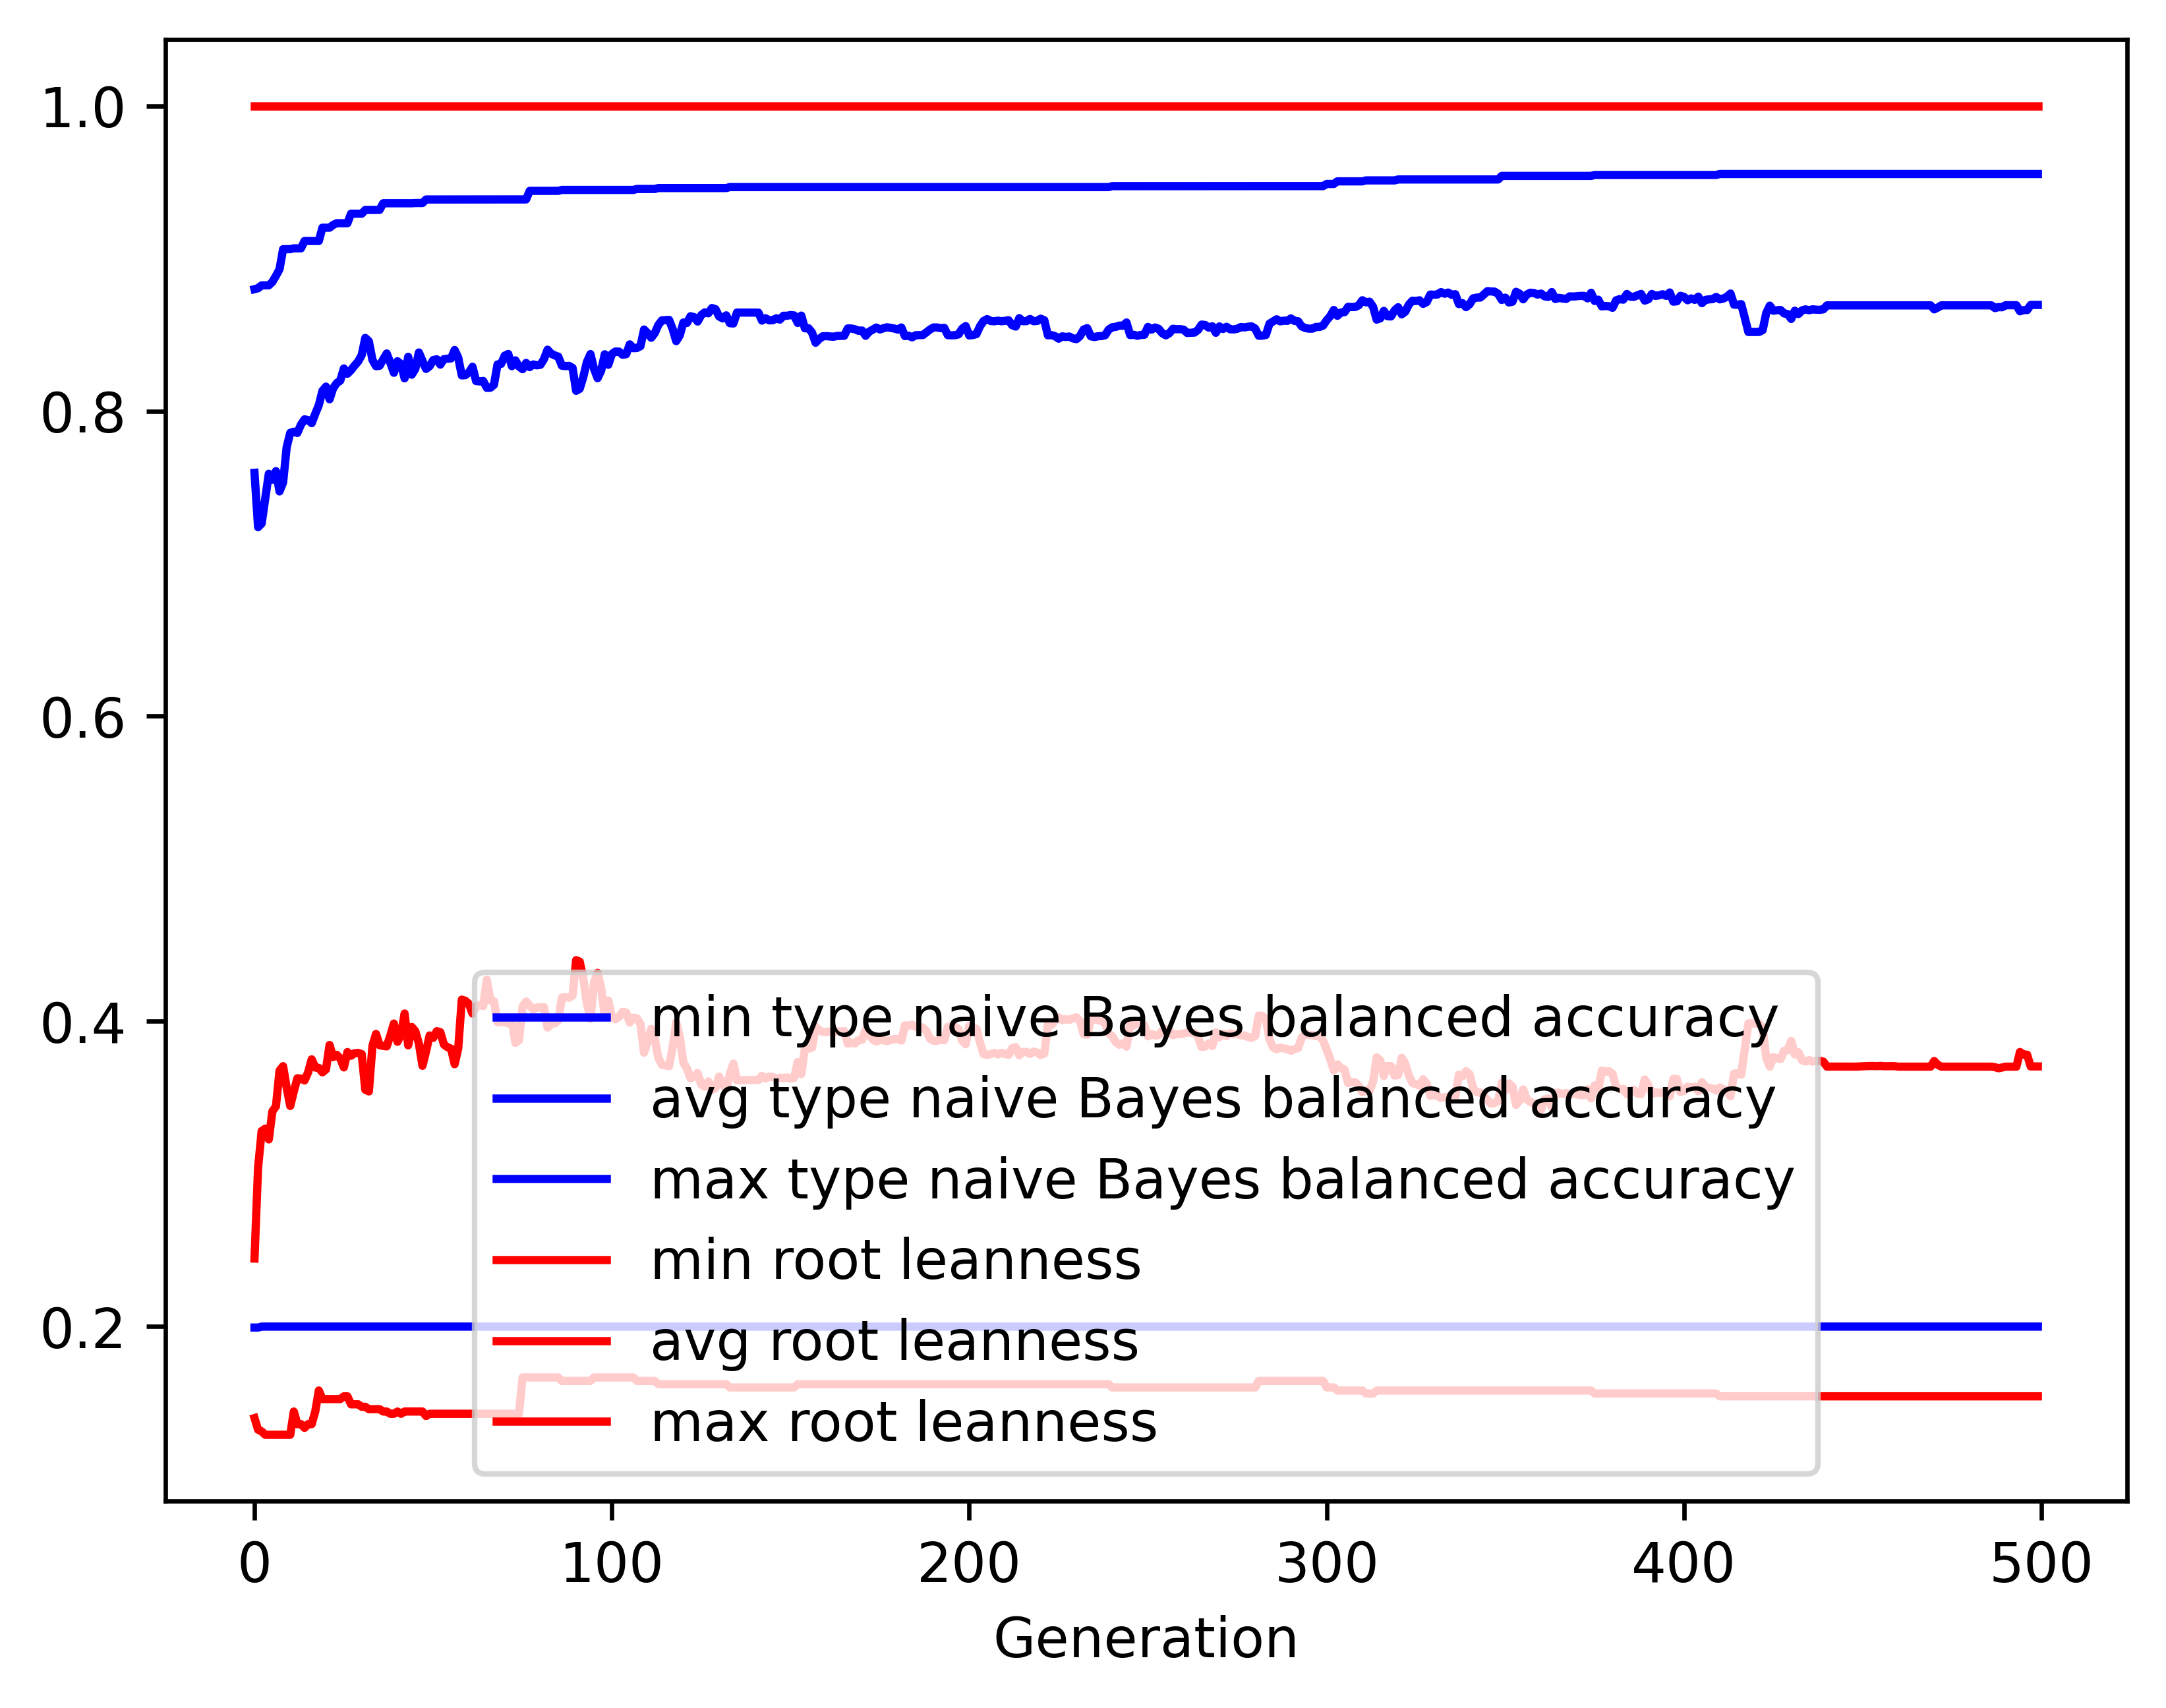

The file beside this chart, header and first rows:
gen, evals, gen_feats, explored, type naive Bayes balanced accuracy_min, type naive Bayes balanced accuracy_avg, type naive Bayes balanced accuracy_max, type naive Bayes balanced accuracy_std, root leanness_min, root leanness_avg, root leanness_max, root leanness_std
0, 500, 5166, 5166, 0.1994, 0.7595, 0.8799, 0.1362, 0.14, 0.2446, 1.0, 0.1545
1, 379, 4194, 5234, 0.1994, 0.7239, 0.8805, 0.1615, 0.1325, 0.3042, 1.0, 0.1668
2, 376, 2670, 5287, 0.2, 0.7263, 0.8824, 0.1518, 0.1313, 0.3281, 1.0, 0.1619
3, 392, 1990, 5346, 0.2, 0.7426, 0.8824, 0.149, 0.1291, 0.3297, 1.0, 0.1653
4, 369, 1753, 5397, 0.2, 0.7588, 0.8824, 0.1445, 0.1291, 0.3227, 1.0, 0.1625
5, 397, 1617, 5431, 0.2, 0.755, 0.8846, 0.1494, 0.1291, 0.3411, 1.0, 0.167
6, 386, 1364, 5465, 0.2, 0.7606, 0.8886, 0.1485, 0.1291, 0.3444, 1.0, 0.1684
7, 362, 1218, 5491, 0.2, 0.7473, 0.8929, 0.1638, 0.1291, 0.3678, 1.0, 0.1786
8, 384, 1128, 5523, 0.2, 0.7531, 0.9061, 0.1625, 0.1291, 0.3707, 1.0, 0.1771
9, 371, 1080, 5547, 0.2, 0.7763, 0.9061, 0.1398, 0.1291, 0.3565, 1.0, 0.1613
10, 389, 988, 5570, 0.2, 0.7857, 0.9061, 0.1453, 0.1291, 0.3446, 1.0, 0.1689
11, 378, 1012, 5586, 0.2, 0.7865, 0.9066, 0.1417, 0.1443, 0.3541, 1.0, 0.1676
12, 373, 937, 5610, 0.2, 0.7856, 0.9066, 0.1453, 0.1361, 0.3627, 1.0, 0.1715
13, 373, 926, 5628, 0.2, 0.7911, 0.9066, 0.1479, 0.1361, 0.3624, 1.0, 0.1696
14, 376, 896, 5651, 0.2, 0.7945, 0.9114, 0.1502, 0.1336, 0.3613, 1.0, 0.1736
15, 384, 872, 5664, 0.2, 0.794, 0.9114, 0.155, 0.1361, 0.3666, 1.0, 0.1765
16, 369, 823, 5679, 0.2, 0.792, 0.9114, 0.1557, 0.1361, 0.3751, 1.0, 0.1784
17, 377, 848, 5702, 0.2, 0.7981, 0.9114, 0.1597, 0.1443, 0.3698, 1.0, 0.1837
18, 370, 763, 5719, 0.2, 0.8039, 0.9114, 0.1542, 0.1581, 0.3695, 1.0, 0.1814
19, 371, 730, 5730, 0.2, 0.8132, 0.9201, 0.1444, 0.1525, 0.3666, 1.0, 0.1779
20, 358, 711, 5738, 0.2, 0.816, 0.9201, 0.1397, 0.1525, 0.3686, 1.0, 0.1777
21, 361, 714, 5750, 0.2, 0.8077, 0.9201, 0.1505, 0.1525, 0.3845, 1.0, 0.1851
22, 376, 749, 5761, 0.2, 0.8149, 0.922, 0.1514, 0.1525, 0.3766, 1.0, 0.1886
23, 360, 752, 5770, 0.2, 0.8183, 0.9231, 0.1477, 0.1525, 0.3781, 1.0, 0.1867
24, 363, 656, 5774, 0.2, 0.8199, 0.9231, 0.1465, 0.1525, 0.3757, 1.0, 0.1899
25, 375, 699, 5783, 0.2, 0.8279, 0.9231, 0.1451, 0.1543, 0.3698, 1.0, 0.1902
26, 386, 659, 5787, 0.2, 0.8244, 0.9231, 0.1459, 0.1543, 0.3799, 1.0, 0.1874
27, 388, 688, 5790, 0.2, 0.8268, 0.9293, 0.1448, 0.1491, 0.3775, 1.0, 0.1882
28, 356, 680, 5804, 0.2, 0.8298, 0.9293, 0.1439, 0.1491, 0.3792, 1.0, 0.1884
29, 364, 627, 5810, 0.2, 0.8325, 0.9293, 0.1439, 0.1491, 0.3793, 1.0, 0.1909
30, 367, 658, 5819, 0.2, 0.8367, 0.9293, 0.1409, 0.1474, 0.3786, 1.0, 0.1857
31, 369, 614, 5824, 0.2, 0.8479, 0.9318, 0.132, 0.1474, 0.3553, 1.0, 0.1869
32, 355, 652, 5829, 0.2, 0.8457, 0.9318, 0.1414, 0.1459, 0.3541, 1.0, 0.1911
33, 368, 639, 5832, 0.2, 0.8335, 0.9318, 0.1489, 0.1459, 0.3839, 1.0, 0.1912
34, 374, 619, 5837, 0.2, 0.8294, 0.9318, 0.1513, 0.1459, 0.3918, 1.0, 0.1947
35, 377, 624, 5841, 0.2, 0.8297, 0.9318, 0.1551, 0.1459, 0.3844, 1.0, 0.2075
36, 364, 586, 5848, 0.2, 0.8338, 0.9362, 0.1558, 0.1443, 0.3839, 1.0, 0.2029
37, 379, 625, 5852, 0.2, 0.8377, 0.9362, 0.1568, 0.1443, 0.3837, 1.0, 0.1992
38, 375, 602, 5853, 0.2, 0.8317, 0.9362, 0.1674, 0.1429, 0.3907, 1.0, 0.2101
39, 382, 620, 5856, 0.2, 0.825, 0.9362, 0.1737, 0.1429, 0.3986, 1.0, 0.217
40, 377, 589, 5859, 0.2, 0.8326, 0.9362, 0.1731, 0.1443, 0.3866, 1.0, 0.2123
41, 375, 615, 5863, 0.2, 0.8308, 0.9362, 0.1772, 0.1429, 0.3914, 1.0, 0.2139
42, 379, 598, 5863, 0.2, 0.8214, 0.9362, 0.1841, 0.1443, 0.4052, 1.0, 0.2224
43, 367, 568, 5865, 0.2, 0.8355, 0.9362, 0.1884, 0.1443, 0.3843, 1.0, 0.2203
44, 386, 594, 5865, 0.2, 0.8238, 0.9362, 0.2031, 0.1443, 0.3964, 1.0, 0.2373
45, 367, 590, 5867, 0.2, 0.8276, 0.9363, 0.1922, 0.1443, 0.3936, 1.0, 0.2352
46, 365, 556, 5871, 0.2, 0.8384, 0.9363, 0.1781, 0.1443, 0.3854, 1.0, 0.2202
47, 360, 551, 5872, 0.2, 0.8328, 0.9363, 0.1933, 0.1443, 0.3709, 1.0, 0.2459
48, 365, 590, 5873, 0.2, 0.8276, 0.9386, 0.1982, 0.1414, 0.3803, 1.0, 0.2504
49, 373, 611, 5873, 0.2, 0.8294, 0.9386, 0.1928, 0.1429, 0.3908, 1.0, 0.236
50, 364, 557, 5874, 0.2, 0.8334, 0.9386, 0.1879, 0.1429, 0.3892, 1.0, 0.229
51, 400, 622, 5874, 0.2, 0.8339, 0.9386, 0.1854, 0.1429, 0.3936, 1.0, 0.2254
52, 362, 568, 5875, 0.2, 0.8304, 0.9386, 0.1906, 0.1429, 0.3929, 1.0, 0.2356
53, 378, 568, 5875, 0.2, 0.834, 0.9386, 0.1887, 0.1429, 0.3848, 1.0, 0.2357
54, 352, 569, 5875, 0.2, 0.8342, 0.9386, 0.189, 0.1429, 0.3831, 1.0, 0.2376
55, 366, 562, 5877, 0.2, 0.8345, 0.9386, 0.189, 0.1429, 0.3821, 1.0, 0.2378
56, 349, 546, 5877, 0.2, 0.84, 0.9386, 0.1849, 0.1429, 0.3719, 1.0, 0.2346
57, 374, 608, 5877, 0.2, 0.835, 0.9386, 0.1888, 0.1429, 0.3822, 1.0, 0.2366
58, 363, 582, 5877, 0.2, 0.8233, 0.9386, 0.1934, 0.1429, 0.4143, 1.0, 0.2312
59, 375, 592, 5878, 0.2, 0.8235, 0.9386, 0.1935, 0.1429, 0.4135, 1.0, 0.2314
... 440 more rows
